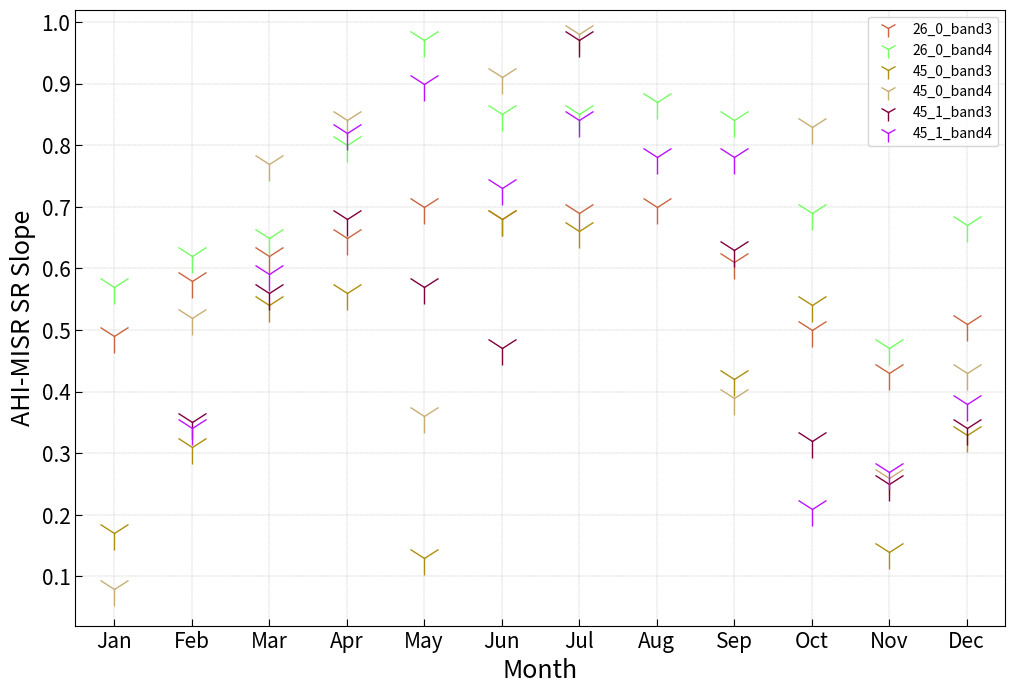

Write Python code to recreate this figure.
import os
import random
import matplotlib
import matplotlib.pyplot as plt

WORK_SPACE = os.getcwd()
# WORK_SPACE = r'E:\MISR_AHI_WS\230304'

MONTH_LABEL = ['Jan', 'Feb', 'Mar', 'Apr', 'May', 'Jun', 'Jul', 'Aug', 'Sep', 'Oct', 'Nov', 'Dec']


def display_pts(bots, labels):
    color_s = []
    for i in range(len(bots)):
        color_random = list(matplotlib.colors.XKCD_COLORS.items())[int(random.random()*900)][1]
        color_s.append(color_random)

    f, ax = plt.subplots()
    f.set_size_inches(12, 8)
    f.set_dpi(200)

    # ax = plt.axes()
    ax.grid(linestyle='--', linewidth=0.3)
    for idx in range(len(bots)):
        pts = bots[idx]
        ax.plot([i for i in range(12)], pts, '1', color=color_s[idx], label=labels[idx], markersize=25)

    ax.minorticks_on()
    x_minor_locator = plt.MultipleLocator(1)
    x_major_locator = plt.MultipleLocator(1)
    ax.xaxis.set_minor_locator(x_minor_locator)
    ax.xaxis.set_major_locator(x_major_locator)
    y_minor_locator = plt.MultipleLocator(0.1)
    y_major_locator = plt.MultipleLocator(0.1)
    ax.yaxis.set_minor_locator(y_minor_locator)
    ax.yaxis.set_major_locator(y_major_locator)

    ax.tick_params(axis="x", which='minor', length=5, direction='in', labelsize=15)
    ax.tick_params(axis="x", which='major', length=5, direction='in', labelsize=15)
    ax.tick_params(axis="y", which='minor', length=5, direction='in', labelsize=15)
    ax.tick_params(axis="y", which='major', length=5, direction='in', labelsize=15)

    plt.xticks([i for i in range(12)], MONTH_LABEL)
    plt.xlim((-0.5, 11.5))
    plt.ylim((0.02, 1.02))
    plt.xlabel('Month', size=18)
    plt.ylabel('AHI-MISR SR Slope', size=18)
    plt.legend(markerscale=0.5)
    plt.savefig(os.path.join(WORK_SPACE, 'month_slope.png'))
    # plt.show()
    plt.clf()


if __name__ == "__main__":
    slope_list = [
        [0.49,0.58,0.62,0.65,0.7,0.68,0.69,0.7,0.61,0.5,0.43,0.51],
        [0.57,0.62,0.65,0.8,0.97,0.85,0.85,0.87,0.84,0.69,0.47,0.67],
        [0.17,0.31,0.54,0.56,0.13,0.68,0.66,0.,0.42,0.54,0.14,0.33],
        [0.08,0.52,0.77,0.84,0.36,0.91,0.98,0.,0.39,0.83,0.26,0.43],
        [0.,0.35,0.56,0.68,0.57,0.47,0.97,1.22,0.63,0.32,0.25,0.34],
        [0.,0.34,0.59,0.82,0.9,0.73,0.84,0.78,0.78,0.21,0.27,0.38]
    ]
    slope_labels = [
        '26_0_band3', '26_0_band4',
        '45_0_band3', '45_0_band4',
        '45_1_band3', '45_1_band4'
    ]

    display_pts(slope_list, slope_labels)
